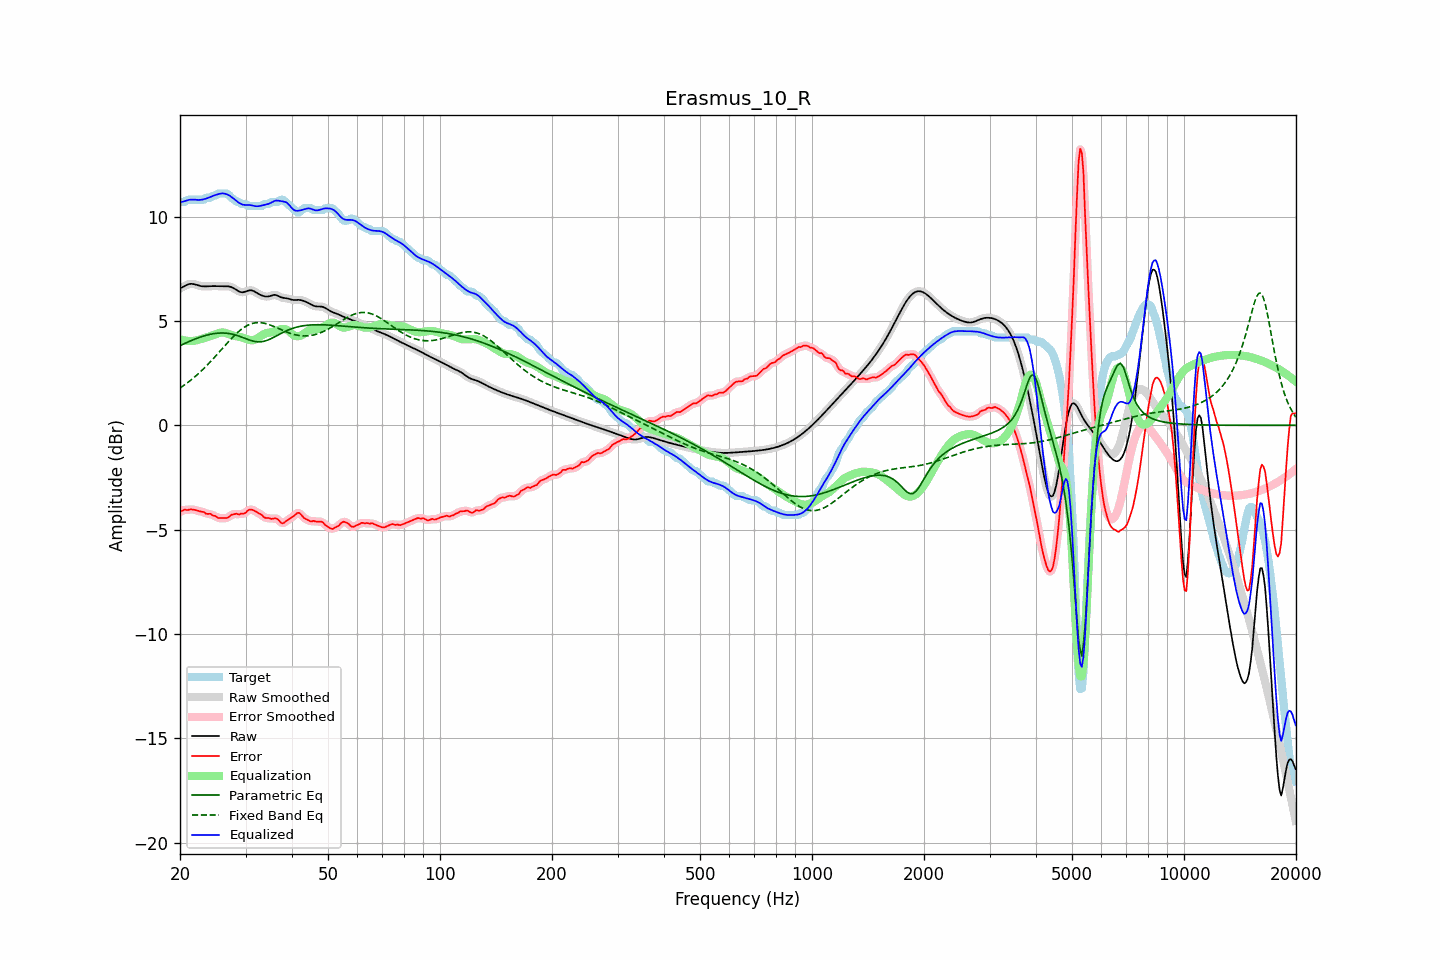

The table this chart was drawn from, first rows:
frequency, raw, error, smoothed, error_smoothed, equalization, parametric_eq, fixed_band_eq, equalized_raw, equalized_smoothed, target
20.00, 6.56, -4.15, 6.56, -4.15, 4.13, 3.82, 1.79, 10.70, 10.69, 10.71
20.20, 6.60, -4.11, 6.60, -4.11, 4.11, 3.85, 1.84, 10.70, 10.71, 10.71
20.40, 6.64, -4.07, 6.64, -4.08, 4.08, 3.89, 1.89, 10.72, 10.73, 10.71
20.61, 6.68, -4.03, 6.68, -4.05, 4.06, 3.93, 1.95, 10.75, 10.75, 10.71
20.81, 6.72, -4.06, 6.72, -4.05, 4.05, 3.96, 2.00, 10.77, 10.77, 10.78
21.02, 6.75, -4.06, 6.75, -4.04, 4.04, 4.00, 2.06, 10.79, 10.80, 10.81
21.23, 6.78, -4.03, 6.77, -4.04, 4.04, 4.03, 2.12, 10.81, 10.81, 10.81
21.44, 6.78, -4.03, 6.78, -4.03, 4.04, 4.06, 2.18, 10.82, 10.82, 10.81
21.66, 6.77, -4.04, 6.78, -4.03, 4.04, 4.10, 2.24, 10.82, 10.82, 10.81
21.87, 6.76, -4.05, 6.76, -4.05, 4.06, 4.13, 2.31, 10.82, 10.81, 10.81
22.09, 6.74, -4.07, 6.74, -4.07, 4.07, 4.16, 2.38, 10.81, 10.81, 10.81
22.31, 6.71, -4.10, 6.72, -4.09, 4.09, 4.18, 2.44, 10.80, 10.80, 10.81
22.54, 6.69, -4.12, 6.69, -4.12, 4.11, 4.21, 2.51, 10.80, 10.80, 10.81
22.76, 6.67, -4.14, 6.67, -4.13, 4.13, 4.24, 2.59, 10.81, 10.81, 10.81
22.99, 6.66, -4.15, 6.66, -4.15, 4.16, 4.26, 2.66, 10.82, 10.82, 10.81
23.22, 6.66, -4.16, 6.66, -4.18, 4.18, 4.29, 2.74, 10.84, 10.84, 10.82
23.45, 6.66, -4.23, 6.66, -4.21, 4.20, 4.31, 2.81, 10.86, 10.86, 10.89
23.69, 6.66, -4.25, 6.66, -4.23, 4.22, 4.33, 2.89, 10.89, 10.89, 10.91
23.92, 6.67, -4.24, 6.67, -4.25, 4.25, 4.35, 2.97, 10.92, 10.92, 10.91
24.16, 6.67, -4.24, 6.67, -4.26, 4.28, 4.37, 3.05, 10.95, 10.95, 10.91
24.40, 6.67, -4.31, 6.67, -4.29, 4.31, 4.38, 3.13, 10.98, 10.98, 10.98
24.65, 6.67, -4.34, 6.67, -4.32, 4.34, 4.39, 3.22, 11.01, 11.01, 11.01
24.89, 6.67, -4.34, 6.67, -4.37, 4.36, 4.40, 3.30, 11.04, 11.04, 11.01
25.14, 6.67, -4.40, 6.67, -4.40, 4.39, 4.41, 3.39, 11.06, 11.06, 11.07
25.39, 6.66, -4.45, 6.67, -4.43, 4.42, 4.42, 3.48, 11.08, 11.08, 11.11
25.65, 6.66, -4.45, 6.66, -4.45, 4.44, 4.42, 3.56, 11.10, 11.10, 11.11
25.91, 6.66, -4.45, 6.66, -4.45, 4.45, 4.43, 3.65, 11.11, 11.11, 11.11
26.16, 6.66, -4.45, 6.66, -4.45, 4.45, 4.42, 3.74, 11.11, 11.11, 11.11
26.43, 6.67, -4.44, 6.67, -4.45, 4.43, 4.42, 3.82, 11.10, 11.10, 11.11
26.69, 6.66, -4.45, 6.67, -4.44, 4.41, 4.41, 3.91, 11.08, 11.08, 11.11
26.96, 6.66, -4.41, 6.66, -4.40, 4.38, 4.41, 4.00, 11.04, 11.04, 11.07
27.23, 6.65, -4.35, 6.65, -4.35, 4.35, 4.39, 4.08, 11.00, 11.00, 11.00
27.50, 6.62, -4.29, 6.62, -4.30, 4.32, 4.38, 4.16, 10.95, 10.95, 10.91
27.77, 6.59, -4.27, 6.59, -4.26, 4.30, 4.36, 4.24, 10.89, 10.89, 10.85
28.05, 6.54, -4.25, 6.54, -4.25, 4.28, 4.34, 4.32, 10.82, 10.82, 10.80
28.33, 6.49, -4.23, 6.49, -4.25, 4.27, 4.32, 4.39, 10.76, 10.76, 10.73
28.62, 6.45, -4.26, 6.45, -4.25, 4.25, 4.29, 4.46, 10.70, 10.70, 10.71
28.90, 6.41, -4.28, 6.41, -4.26, 4.24, 4.27, 4.53, 10.65, 10.65, 10.68
29.19, 6.38, -4.23, 6.38, -4.25, 4.23, 4.24, 4.59, 10.61, 10.61, 10.61
29.48, 6.37, -4.24, 6.38, -4.24, 4.20, 4.21, 4.65, 10.57, 10.58, 10.61
29.78, 6.39, -4.22, 6.39, -4.21, 4.17, 4.18, 4.70, 10.57, 10.56, 10.61
30.08, 6.41, -4.18, 6.42, -4.16, 4.14, 4.15, 4.75, 10.56, 10.56, 10.59
30.38, 6.45, -4.09, 6.44, -4.10, 4.11, 4.12, 4.79, 10.56, 10.56, 10.53
30.68, 6.47, -4.04, 6.47, -4.05, 4.09, 4.09, 4.83, 10.56, 10.56, 10.51
30.99, 6.47, -4.04, 6.47, -4.03, 4.08, 4.07, 4.86, 10.55, 10.55, 10.51
31.30, 6.46, -4.05, 6.46, -4.05, 4.08, 4.05, 4.88, 10.53, 10.53, 10.51
31.61, 6.43, -4.08, 6.43, -4.08, 4.09, 4.03, 4.90, 10.52, 10.52, 10.51
31.93, 6.38, -4.13, 6.38, -4.13, 4.12, 4.01, 4.91, 10.50, 10.50, 10.51
32.24, 6.33, -4.18, 6.34, -4.17, 4.16, 4.00, 4.92, 10.50, 10.50, 10.51
32.57, 6.29, -4.22, 6.29, -4.21, 4.21, 4.00, 4.92, 10.50, 10.50, 10.51
32.89, 6.25, -4.26, 6.25, -4.26, 4.27, 4.00, 4.92, 10.52, 10.52, 10.51
33.22, 6.22, -4.29, 6.22, -4.32, 4.32, 4.01, 4.91, 10.54, 10.54, 10.51
33.55, 6.19, -4.39, 6.19, -4.37, 4.36, 4.02, 4.90, 10.56, 10.56, 10.58
33.89, 6.18, -4.43, 6.18, -4.42, 4.40, 4.04, 4.88, 10.57, 10.57, 10.61
34.23, 6.17, -4.44, 6.17, -4.44, 4.42, 4.07, 4.86, 10.59, 10.59, 10.61
34.57, 6.17, -4.44, 6.18, -4.45, 4.44, 4.10, 4.84, 10.61, 10.62, 10.61
34.92, 6.19, -4.46, 6.20, -4.46, 4.45, 4.13, 4.81, 10.64, 10.65, 10.65
35.27, 6.22, -4.49, 6.22, -4.47, 4.46, 4.17, 4.78, 10.68, 10.68, 10.71
35.62, 6.24, -4.47, 6.24, -4.47, 4.48, 4.21, 4.75, 10.72, 10.72, 10.71
35.97, 6.25, -4.46, 6.25, -4.46, 4.51, 4.25, 4.72, 10.76, 10.75, 10.71
... 635 more rows
